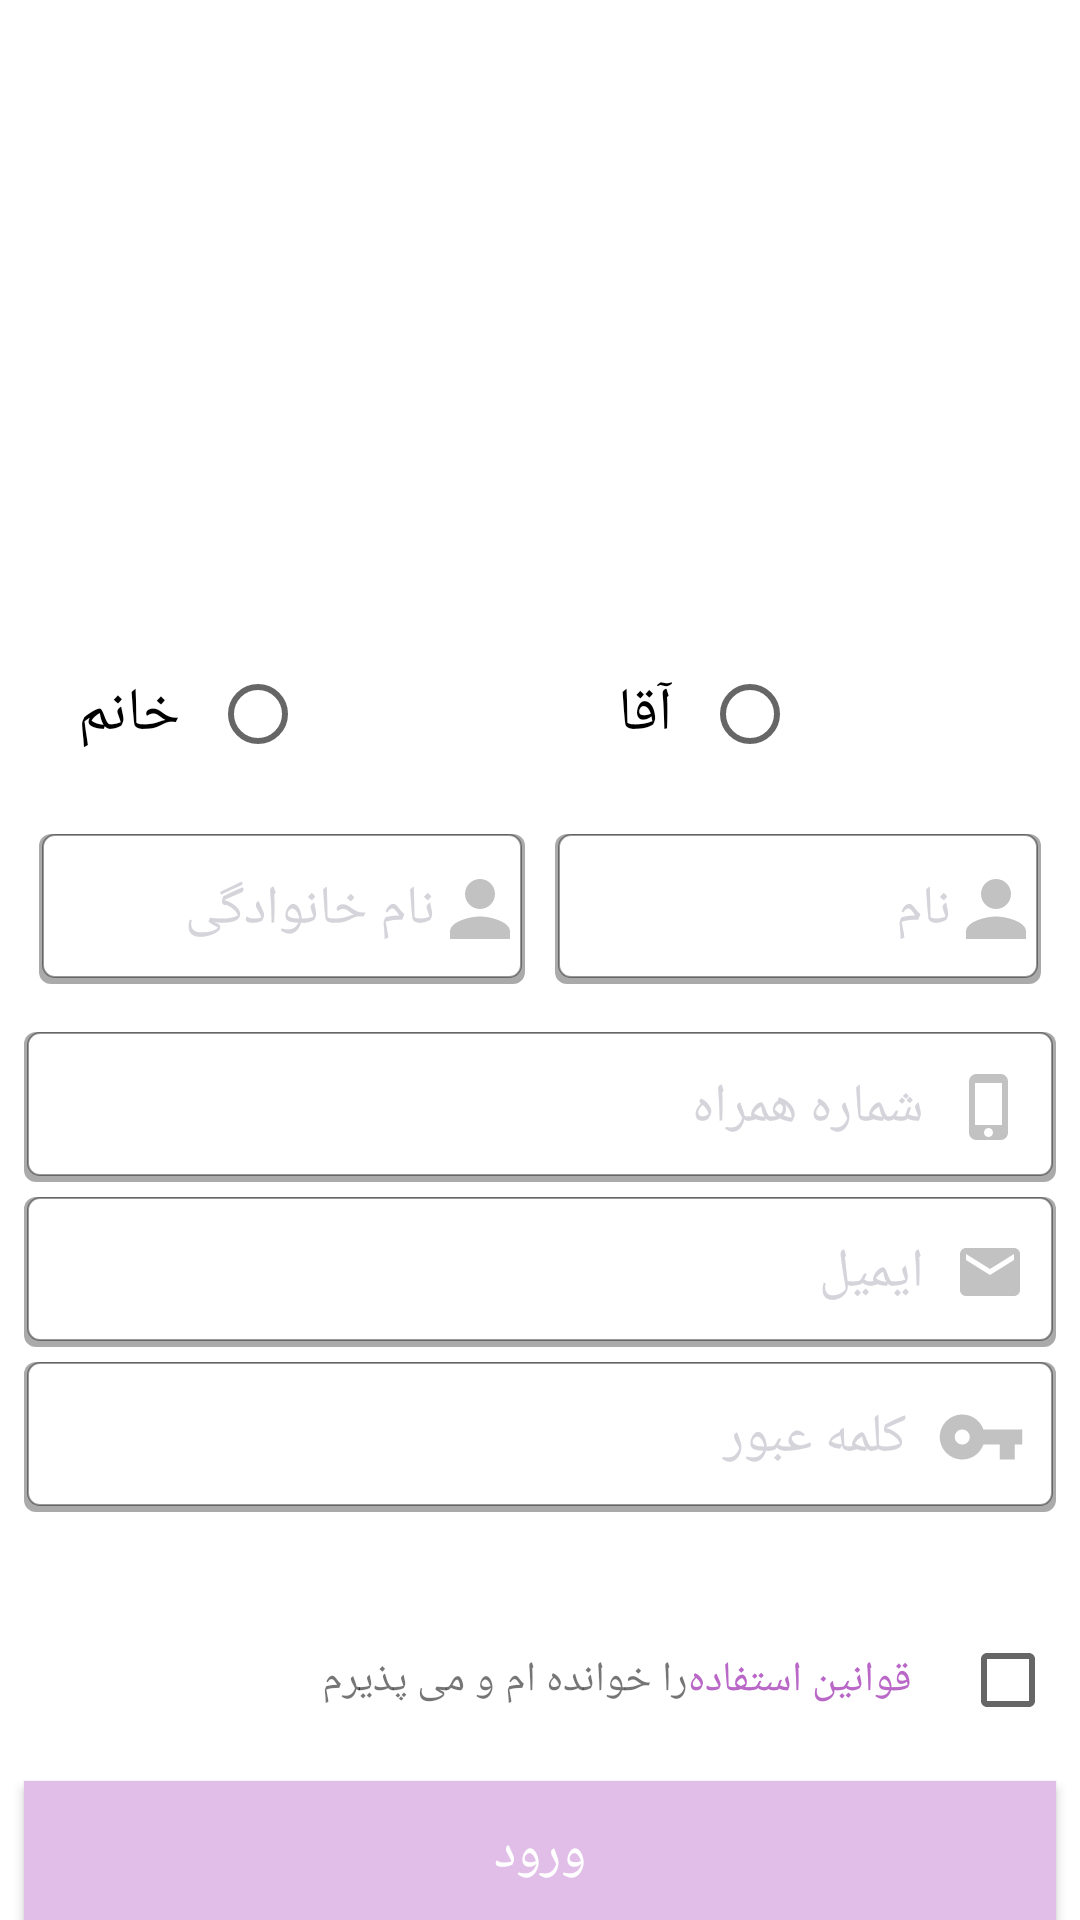

This screen was rendered from an Android layout file. Write that file and the resources it references.
<!-- AndroidManifest.xml: application theme Theme.MaterialComponents.Light.NoActionBar -->
<!-- res/layout/activity_register.xml -->
<?xml version="1.0" encoding="utf-8"?>
<androidx.constraintlayout.widget.ConstraintLayout xmlns:android="http://schemas.android.com/apk/res/android"
    xmlns:app="http://schemas.android.com/apk/res-auto"
    xmlns:tools="http://schemas.android.com/tools"
    android:layout_width="match_parent"
    android:layout_height="match_parent"
    tools:context=".Register">

    <androidx.appcompat.widget.AppCompatImageView
        android:id="@+id/appCompatImageView2"
        android:layout_width="150dp"
        android:layout_height="150dp"
        android:layout_marginStart="8dp"
        android:layout_marginTop="32dp"
        android:layout_marginEnd="8dp"
        app:layout_constraintEnd_toEndOf="parent"
        app:layout_constraintStart_toStartOf="parent"
        app:layout_constraintTop_toTopOf="parent"
        app:srcCompat="@drawable/man" />

    <RadioButton
        android:id="@+id/radioButton"
        android:layout_width="wrap_content"
        android:layout_height="wrap_content"
        android:layout_marginTop="32dp"
        android:layout_marginEnd="16dp"
        android:layoutDirection="rtl"
        android:padding="10dp"
        android:text="خانم"
        android:textSize="20sp"
        app:layout_constraintEnd_toEndOf="parent"
        app:layout_constraintTop_toBottomOf="@+id/appCompatImageView2" />

    <RadioButton
        android:id="@+id/radioButton2"
        android:layout_width="wrap_content"
        android:layout_height="wrap_content"
        android:layout_marginTop="32dp"
        android:layoutDirection="rtl"
        android:padding="10dp"
        android:text="آقا"
        android:textSize="20sp"
        app:layout_constraintEnd_toStartOf="@+id/radioButton"
        app:layout_constraintStart_toStartOf="parent"
        app:layout_constraintTop_toBottomOf="@+id/appCompatImageView2" />

    <LinearLayout
        android:id="@+id/linearLayout2"
        android:layout_width="0dp"
        android:layout_height="wrap_content"
        android:layout_marginStart="8dp"
        android:layout_marginTop="16dp"
        android:layout_marginEnd="8dp"
        android:layoutDirection="rtl"
        android:orientation="horizontal"
        app:layout_constraintEnd_toEndOf="parent"
        app:layout_constraintStart_toStartOf="parent"
        app:layout_constraintTop_toBottomOf="@+id/radioButton2">

        <androidx.appcompat.widget.AppCompatEditText
            android:layout_width="0dp"
            android:layout_height="50dp"
            android:layout_marginStart="5dp"
            android:layout_marginEnd="5dp"
            android:layout_weight="1"
            android:background="@drawable/rounded_edittext"
            android:drawableRight="@drawable/ic_person_black_24dp"
            android:text="نام"
            android:textColor="@color/lineColor"
            android:textSize="18sp" />

        <androidx.appcompat.widget.AppCompatEditText
            android:layout_width="0dp"
            android:layout_height="50dp"
            android:layout_marginStart="5dp"
            android:layout_marginEnd="5dp"
            android:layout_weight="1"
            android:background="@drawable/rounded_edittext"
            android:drawableRight="@drawable/ic_person_black_24dp"
            android:text="نام خانوادگی"
            android:textColor="@color/lineColor"
            android:textSize="18sp" />

    </LinearLayout>

    <LinearLayout
        android:id="@+id/linearLayout3"
        android:layout_width="match_parent"
        android:layout_height="wrap_content"
        android:layout_marginStart="8dp"
        android:layout_marginTop="16dp"
        android:layout_marginEnd="8dp"
        android:orientation="vertical"
        app:layout_constraintEnd_toEndOf="parent"
        app:layout_constraintStart_toStartOf="parent"
        app:layout_constraintTop_toBottomOf="@+id/linearLayout2">

        <androidx.appcompat.widget.AppCompatEditText
            android:layout_width="match_parent"
            android:layout_height="50dp"
            android:background="@drawable/rounded_edittext"
            android:drawableRight="@drawable/ic_phone_iphone_black_24dp"
            android:drawablePadding="10dp"
            android:text="شماره همراه"
            android:padding="10dp"
            android:textColor="@color/lineColor"
            android:textSize="18sp" />

        <androidx.appcompat.widget.AppCompatEditText
            android:layout_width="match_parent"
            android:layout_height="50dp"
            android:layout_marginTop="5dp"
            android:background="@drawable/rounded_edittext"
            android:drawableRight="@drawable/ic_email_black_24dp"
            android:drawablePadding="10dp"
            android:text="ایمیل"
            android:padding="10dp"
            android:textColor="@color/lineColor"
            android:textSize="18sp" />

        <androidx.appcompat.widget.AppCompatEditText
            android:layout_width="match_parent"
            android:layout_height="50dp"
            android:layout_marginTop="5dp"
            android:background="@drawable/rounded_edittext"
            android:drawableRight="@drawable/ic_vpn_key_black_24dp"
            android:drawablePadding="10dp"
            android:padding="10dp"
            android:text="کلمه عبور"
            android:textColor="@color/lineColor"
            android:textSize="18sp" />
    </LinearLayout>

    <LinearLayout
        android:id="@+id/linearLayout4"
        android:layout_width="match_parent"
        android:layout_height="wrap_content"
        android:layout_marginStart="8dp"
        android:layout_marginTop="32dp"
        android:layout_marginEnd="8dp"
        android:layoutDirection="rtl"
        android:orientation="vertical"
        app:layout_constraintEnd_toEndOf="parent"
        app:layout_constraintStart_toStartOf="parent"
        app:layout_constraintTop_toBottomOf="@+id/linearLayout3">

        <LinearLayout
            android:layout_width="match_parent"
            android:layout_height="wrap_content"
            android:layoutDirection="rtl"
            android:orientation="horizontal">

            <androidx.appcompat.widget.AppCompatCheckBox
                android:layout_width="wrap_content"
                android:layout_height="wrap_content" />

            <androidx.appcompat.widget.AppCompatTextView
                android:layout_width="wrap_content"
                android:layout_height="wrap_content"
                android:text="قوانین استفاده"
                android:textColor="@color/colorAccent"
                android:textSize="14sp" />

            <androidx.appcompat.widget.AppCompatTextView
                android:layout_width="wrap_content"
                android:layout_height="wrap_content"
                android:text="را خوانده ام و می پذیرم"
                android:textSize="14sp" />


        </LinearLayout>

        <androidx.appcompat.widget.AppCompatCheckBox
            android:layout_width="wrap_content"
            android:layout_height="wrap_content"
            android:maxLines="1"
            android:text="مایل به دریافت پیام تبلیغاتی از طریق پیامک یاایمیل نیستم"
            android:textSize="14sp" />
    </LinearLayout>

    <androidx.appcompat.widget.AppCompatButton
        android:layout_width="match_parent"
        android:layout_height="48dp"
        android:layout_marginStart="8dp"
        android:layout_marginEnd="8dp"
        android:layout_marginBottom="8dp"
        android:background="@color/colorAccentLight"
        android:text="ورود"
        android:textColor="@android:color/white"
        android:textSize="18sp"
        app:layout_constraintBottom_toBottomOf="parent"
        app:layout_constraintEnd_toEndOf="parent"
        app:layout_constraintStart_toStartOf="parent"
        app:layout_constraintTop_toBottomOf="@+id/linearLayout4"
        app:layout_constraintVertical_bias="0.8" />

</androidx.constraintlayout.widget.ConstraintLayout>
<!-- resources referenced by this layout -->
<resources>
  <color name="colorAccent">#BA68C8</color>
  <color name="colorAccentLight">#E1BEE7</color>
  <color name="lineColor">#FFD5D4DB</color>
  <!-- drawable ic_email_black_24dp (drawable) -->
  <vector android:autoMirrored="true" android:height="24dp"
      android:tint="#C2C2C2" android:viewportHeight="24.0"
      android:viewportWidth="24.0" android:width="24dp" xmlns:android="http://schemas.android.com/apk/res/android">
      <path android:fillColor="#FF000000" android:pathData="M20,4L4,4c-1.1,0 -1.99,0.9 -1.99,2L2,18c0,1.1 0.9,2 2,2h16c1.1,0 2,-0.9 2,-2L22,6c0,-1.1 -0.9,-2 -2,-2zM20,8l-8,5 -8,-5L4,6l8,5 8,-5v2z"/>
  </vector>
  <!-- drawable ic_person_black_24dp (drawable) -->
  <vector android:autoMirrored="true" android:height="30dp"
      android:tint="#C2C2C2" android:viewportHeight="24.0"
      android:viewportWidth="24.0" android:width="30dp" xmlns:android="http://schemas.android.com/apk/res/android">
      <path android:fillColor="#FF000000" android:pathData="M12,12c2.21,0 4,-1.79 4,-4s-1.79,-4 -4,-4 -4,1.79 -4,4 1.79,4 4,4zM12,14c-2.67,0 -8,1.34 -8,4v2h16v-2c0,-2.66 -5.33,-4 -8,-4z"/>
  </vector>
  <!-- drawable ic_phone_iphone_black_24dp (drawable) -->
  <vector android:autoMirrored="true" android:height="24dp"
      android:tint="#C2C2C2" android:viewportHeight="24.0"
      android:viewportWidth="24.0" android:width="24dp" xmlns:android="http://schemas.android.com/apk/res/android">
      <path android:fillColor="#FF000000" android:pathData="M15.5,1h-8C6.12,1 5,2.12 5,3.5v17C5,21.88 6.12,23 7.5,23h8c1.38,0 2.5,-1.12 2.5,-2.5v-17C18,2.12 16.88,1 15.5,1zM11.5,22c-0.83,0 -1.5,-0.67 -1.5,-1.5s0.67,-1.5 1.5,-1.5 1.5,0.67 1.5,1.5 -0.67,1.5 -1.5,1.5zM16,18L7,18L7,4h9v14z"/>
  </vector>
  <!-- drawable ic_vpn_key_black_24dp (drawable) -->
  <vector android:autoMirrored="true" android:height="30dp"
      android:tint="#C2C2C2" android:viewportHeight="24.0"
      android:viewportWidth="24.0" android:width="30dp" xmlns:android="http://schemas.android.com/apk/res/android">
      <path android:fillColor="#FF000000" android:pathData="M12.65,10C11.83,7.67 9.61,6 7,6c-3.31,0 -6,2.69 -6,6s2.69,6 6,6c2.61,0 4.83,-1.67 5.65,-4H17v4h4v-4h2v-4H12.65zM7,14c-1.1,0 -2,-0.9 -2,-2s0.9,-2 2,-2 2,0.9 2,2 -0.9,2 -2,2z"/>
  </vector>
  <!-- drawable rounded_edittext (drawable) -->
  <?xml version="1.0" encoding="utf-8"?>
  <layer-list xmlns:android="http://schemas.android.com/apk/res/android">
      <item >
          <shape
              android:shape="rectangle">
              <solid android:color="@android:color/darker_gray" />
              <corners android:radius="4dp"/>
          </shape>
      </item>
      <item android:right="1dp" android:left="1dp" android:bottom="2dp">
          <shape
              android:shape="rectangle">
              <solid android:color="#FFFFFF"/>
              <corners
                  android:radius="4dp"/>
              <stroke android:color="#66000000" android:width="0.5dp"/>
          </shape>
      </item>
  </layer-list>
</resources>
